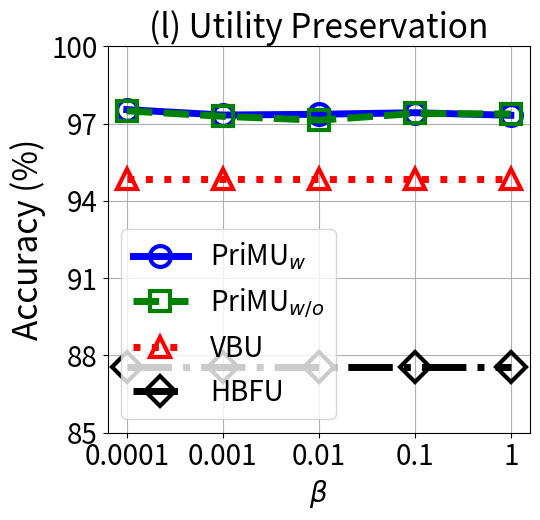

Write Python code to recreate this figure.


import numpy as np
import matplotlib.pyplot as plt

epsilon = 3
beta = 1 / epsilon


x=[1, 2, 3, 4, 5]
# validation_for_plt =[97,95.8600, 94.9400, 93.5400, 93.2400]
# attack_for_plt=[0, 0.3524, 0, 0.1762, 0.1762]
# basic_for_plt=[99.8, 99.8, 99.8, 99.8, 99.8]

labels = ['0.0001', '0.001', '0.01', '0.1', '1']
#unl_org = [51.85,    51.73,   52.24, 51.56, 47.81+3]

unl_hess_r = [87.56, 87.56,   87.56, 87.56, 87.56]
unl_vbu = [94.86,    94.86,   94.86, 94.86, 94.86]

unl_ss_w = [97.54,   97.33,    97.36, 97.42, 97.32]
unl_ss_wo = [97.49,  97.28,    97.13, 97.39, 97.37]



plt.figure(figsize=(5.5, 5.3))
l_w=5
m_s=15
marker_s = 3
markevery=1
#plt.figure(figsize=(8, 5.3))
#plt.plot(x, unl_fr, color='blue', marker='^', label='Retrain',linewidth=l_w, markersize=m_s)
plt.plot(x, unl_ss_w, linestyle='-', color='b', marker='o', fillstyle='none', markevery=markevery,
         label='PriMU$_{w}$', linewidth=l_w, markersize=m_s, markeredgewidth=marker_s)

#plt.plot(x, unl_ss_w, color='g',  marker='*',  label='PriMU$_{w}$',linewidth=l_w, markersize=m_s)
plt.plot(x, unl_ss_wo, linestyle='--', color='g',  marker='s', fillstyle='none', markevery=markevery,
         label='PriMU$_{w/o}$',linewidth=l_w, markersize=m_s, markeredgewidth=marker_s)

plt.plot(x, unl_vbu, linestyle=':', color='r',  marker='^', fillstyle='none', markevery=markevery,
         label='VBU', linewidth=l_w,  markersize=m_s, markeredgewidth=marker_s)

plt.plot(x, unl_hess_r, linestyle='-.', color='k',  marker='D', fillstyle='none', markevery=markevery,
         label='HBFU',linewidth=l_w, markersize=m_s, markeredgewidth=marker_s)



# plt.plot(x, y_sa03, color='r',  marker='2',  label='AAAI21 A_acc, pr=0.3',linewidth=3, markersize=8)
# plt.plot(x, y_sa05, color='darkblue',  marker='4',  label='AAAI21 A_acc, pr=0.5',linewidth=3, markersize=8)
# plt.plot(x, y_ma03, color='darkviolet',  marker='3',  label='FedMC A_acc, pr=0.3',linewidth=3, markersize=8)
# plt.plot(x, y_ma05, color='cyan',  marker='p',  label='FedMC A_acc, pr=0.5',linewidth=3, markersize=8)


plt.grid()
leg = plt.legend(fancybox=True, shadow=True)
# plt.xlabel('Malicious Client Ratio (%)' ,fontsize=16)
plt.ylabel('Accuracy (%)' ,fontsize=24)
my_y_ticks = np.arange(85 , 101, 3 )
plt.yticks(my_y_ticks,fontsize=20)
plt.xlabel('$\\beta$', fontsize=20)

plt.xticks(x, labels, fontsize=20)
# plt.title('CIFAR10 IID')

plt.title('(l) Utility Preservation', fontsize=24)
plt.legend(loc='best',fontsize=20)
plt.tight_layout()
#plt.title("MNIST")
plt.rcParams['figure.figsize'] = (2.0, 1)
plt.rcParams['image.interpolation'] = 'nearest'
plt.rcParams['figure.subplot.left'] = 0.11
plt.rcParams['figure.subplot.bottom'] = 0.08
plt.rcParams['figure.subplot.right'] = 0.977
plt.rcParams['figure.subplot.top'] = 0.969
plt.savefig('celeba_acc_beta_curve.pdf', format='pdf', dpi=200)
plt.show()